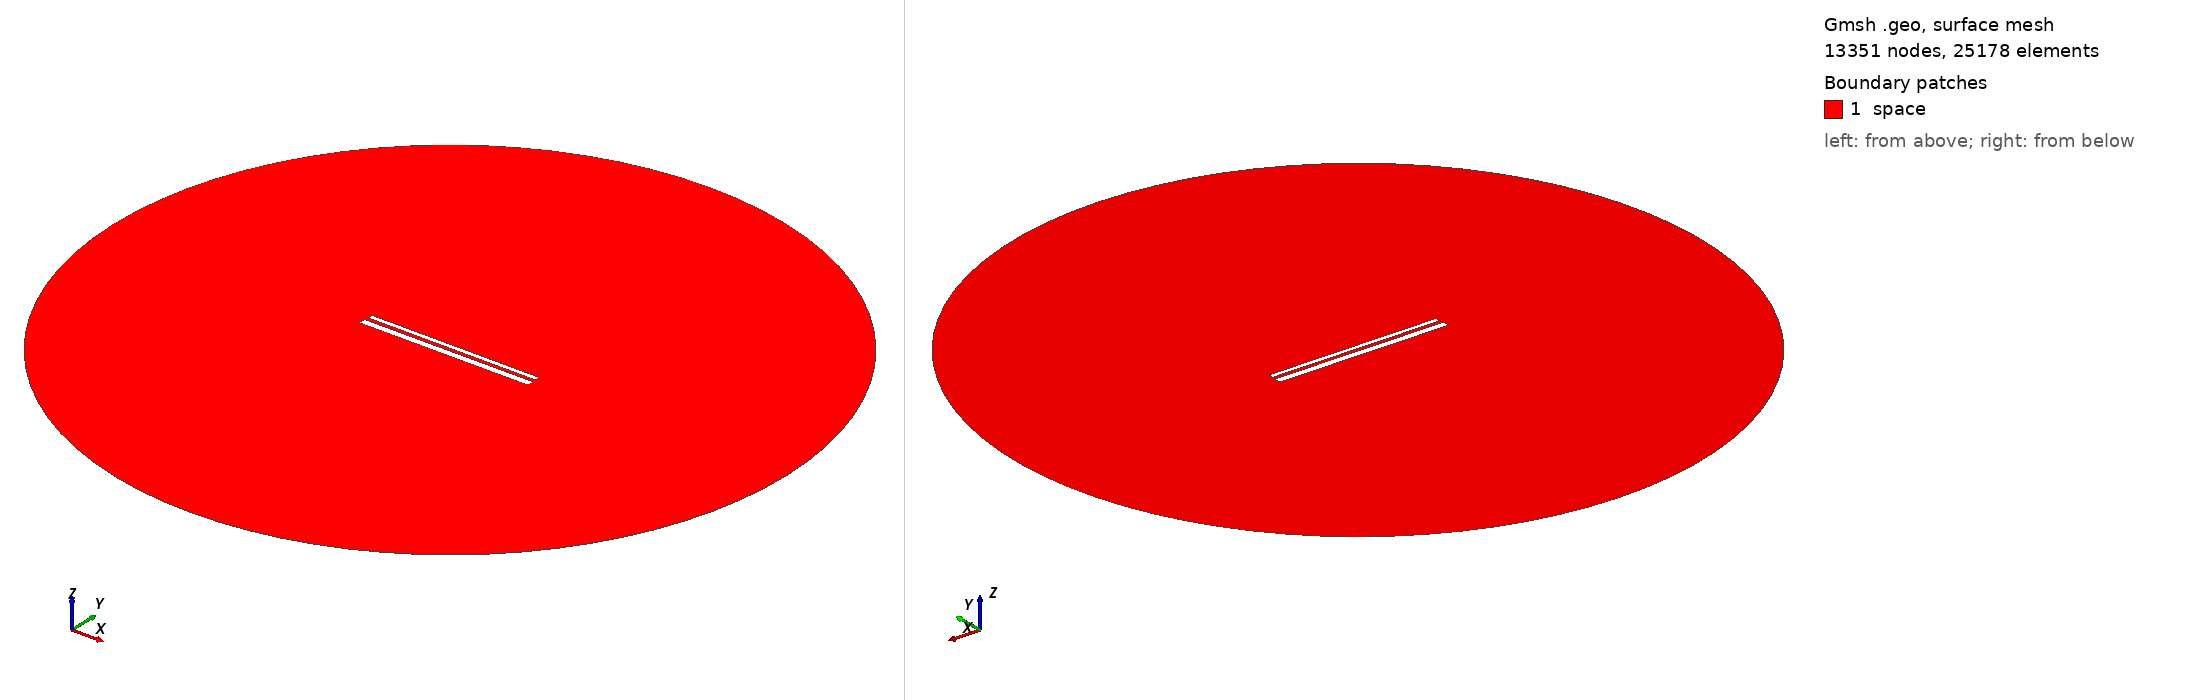

Gmsh geometry script, surface-meshed: 13351 nodes, 25178 surface elements. Boundary patches (legend numbers): 1 space. Left view from above one corner, right view from below the opposite corner. Legend entries are the model's physical surfaces. The drawing asked Gmsh for element sizes between 1% and 20% of the model's largest extent; the script's own settings can give other sizes.

=== 726.geo (drawn) ===
// Set the geometry kernel
SetFactory("OpenCASCADE");

//---------------------------------------
// Rectangles
//---------------------------------------

// Rectangle 1 (top)
Point(1) = {-49.51111111111111, 1.35, 0, 1.0};
Point(2) = {49.51111111111111, 1.35, 0, 1.0};
Point(3) = {49.51111111111111, 4.372222222222222, 0, 1.0};
Point(4) = {-49.51111111111111, 4.372222222222222, 0, 1.0};

Line(1) = {1, 2};
Line(2) = {2, 3};
Line(3) = {3, 4};
Line(4) = {4, 1};

Line Loop(1) = {1, 2, 3, 4};
Plane Surface(1) = {1};

Rotate { {0, 0, 1}, {0,  0.8611111111111112,  0}, -0.002 } {
  Surface{1};
}

// Rectangle 2 (bottom)
Point(5) = {-50,-0.8611111111111112, 0, 1.0};
Point(6) = { 50,-0.8611111111111112, 0, 1.0};
Point(7) = { 50,-4.861111111111111, 0, 1.0};
Point(8) = {-50,-4.861111111111111, 0, 1.0};

Line(5) = {5, 6};
Line(6) = {6, 7};
Line(7) = {7, 8};
Line(8) = {8, 5};

Line Loop(2) = {5, 6, 7, 8};
Plane Surface(2) = {2}; 


//---------------------------------------
// Circle
//---------------------------------------

// Define points
Point(9) = {0, 0, 0};        // Center
Point(10) = {200, 0, 0};     // Start point
Point(11) = {0, 200, 0};     // 90 degrees
Point(12) = {-200, 0, 0};    // 180 degrees
Point(13) = {0, -200, 0};    // 270 degrees

// Define circle arcs (each needs start, center, end)
Circle(9) = {10, 9, 11};
Circle(10) = {11, 9, 12};
Circle(11) = {12, 9, 13};
Circle(12) = {13, 9, 10};

// Define curve loop and surface if needed
Curve Loop(3) = {9, 10, 11, 12};
Surface(3) = {3};

// Subtract Rectangles from Circle
BooleanDifference{ Surface{3}; Delete; }{ Surface{1}; Surface{2}; Delete; }

//---------------------------------------
// Transfinite Lines and Surface
//---------------------------------------
r = 7;
Transfinite Line {1, 3} = 50*r Using Progression 1;
Transfinite Line {2, 4} = 2*r Using Progression 1;
Transfinite Line {5, 7} = 50*r Using Progression 1;
Transfinite Line {6, 8} = 2*r Using Progression 1;
Transfinite Line {9, 10, 11, 12} = 20 Using Progression 1;

//---------------------------------------
// Define Physical Groups
//---------------------------------------                

//--- Physical Curves
// Physical groups for boundaries
Physical Line("force_segment", 10) = {1};
Physical Line("upper_plate", 11) = {2, 3, 4};
Physical Line("lower_plate", 12) = {5, 6, 7, 8};
Physical Line("boundary", 20) = {9, 10, 11, 12};

//--- Physical Surfaces
Physical Surface("space", 30) = {3};

//---------------------------------------
// 6. Generate the Mesh
//---------------------------------------
Mesh 2;  // 2D mesh generation
